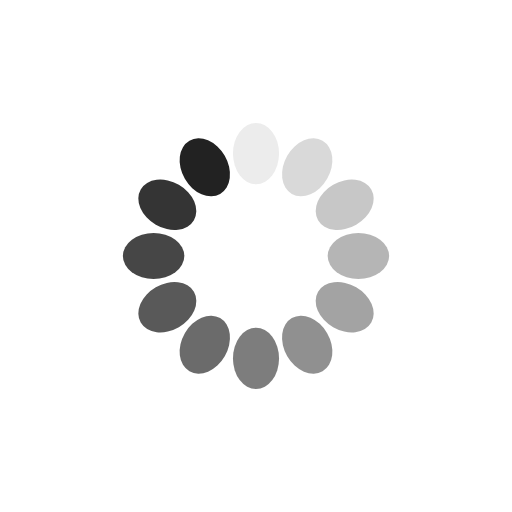
t = 0.00 s
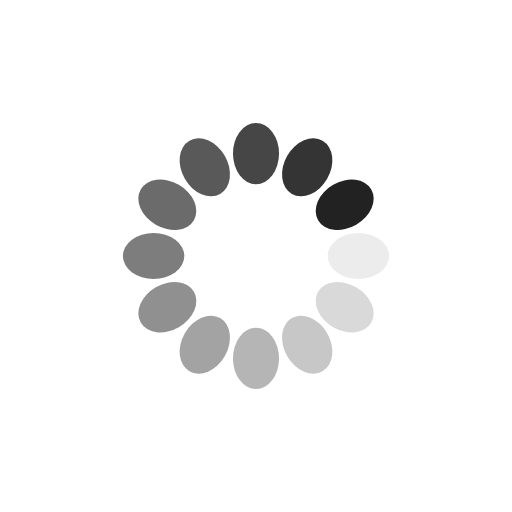
t = 0.25 s
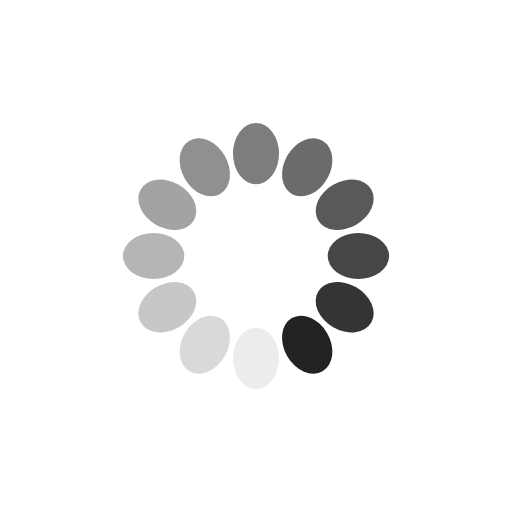
t = 0.50 s
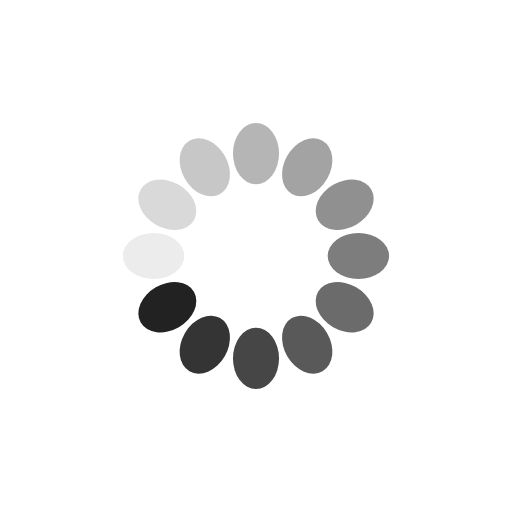
t = 0.75 s

The animated SVG that drew these frames (rendered in a browser with its animation timeline set to each time). Animation: 12 SMIL elements (animate=12); one cycle of 1.00 s, repeats indefinitely.

<?xml version="1.0" encoding="utf-8" ?>
<svg
  xmlns="http://www.w3.org/2000/svg"
  xmlns:xlink="http://www.w3.org/1999/xlink"
  style="margin: auto; background: none; display: block; shape-rendering: auto;"
  width="200px"
  height="200px"
  viewBox="0 0 100 100"
  preserveAspectRatio="xMidYMid"
>
<g transform="rotate(0 50 50)">
  <rect x="45.5" y="24" rx="4.5" ry="6" width="9" height="12" fill="#222222">
    <animate
        attributeName="opacity"
        values="1;0"
        keyTimes="0;1"
        dur="1s"
        begin="-0.9166666666666666s"
        repeatCount="indefinite"
      />
  </rect>
</g><g transform="rotate(30 50 50)">
  <rect x="45.5" y="24" rx="4.5" ry="6" width="9" height="12" fill="#222222">
    <animate
        attributeName="opacity"
        values="1;0"
        keyTimes="0;1"
        dur="1s"
        begin="-0.8333333333333334s"
        repeatCount="indefinite"
      />
  </rect>
</g><g transform="rotate(60 50 50)">
  <rect x="45.5" y="24" rx="4.5" ry="6" width="9" height="12" fill="#222222">
    <animate
        attributeName="opacity"
        values="1;0"
        keyTimes="0;1"
        dur="1s"
        begin="-0.75s"
        repeatCount="indefinite"
      />
  </rect>
</g><g transform="rotate(90 50 50)">
  <rect x="45.5" y="24" rx="4.5" ry="6" width="9" height="12" fill="#222222">
    <animate
        attributeName="opacity"
        values="1;0"
        keyTimes="0;1"
        dur="1s"
        begin="-0.6666666666666666s"
        repeatCount="indefinite"
      />
  </rect>
</g><g transform="rotate(120 50 50)">
  <rect x="45.5" y="24" rx="4.5" ry="6" width="9" height="12" fill="#222222">
    <animate
        attributeName="opacity"
        values="1;0"
        keyTimes="0;1"
        dur="1s"
        begin="-0.5833333333333334s"
        repeatCount="indefinite"
      />
  </rect>
</g><g transform="rotate(150 50 50)">
  <rect x="45.5" y="24" rx="4.5" ry="6" width="9" height="12" fill="#222222">
    <animate
        attributeName="opacity"
        values="1;0"
        keyTimes="0;1"
        dur="1s"
        begin="-0.5s"
        repeatCount="indefinite"
      />
  </rect>
</g><g transform="rotate(180 50 50)">
  <rect x="45.5" y="24" rx="4.5" ry="6" width="9" height="12" fill="#222222">
    <animate
        attributeName="opacity"
        values="1;0"
        keyTimes="0;1"
        dur="1s"
        begin="-0.4166666666666667s"
        repeatCount="indefinite"
      />
  </rect>
</g><g transform="rotate(210 50 50)">
  <rect x="45.5" y="24" rx="4.5" ry="6" width="9" height="12" fill="#222222">
    <animate
        attributeName="opacity"
        values="1;0"
        keyTimes="0;1"
        dur="1s"
        begin="-0.3333333333333333s"
        repeatCount="indefinite"
      />
  </rect>
</g><g transform="rotate(240 50 50)">
  <rect x="45.5" y="24" rx="4.5" ry="6" width="9" height="12" fill="#222222">
    <animate
        attributeName="opacity"
        values="1;0"
        keyTimes="0;1"
        dur="1s"
        begin="-0.25s"
        repeatCount="indefinite"
      />
  </rect>
</g><g transform="rotate(270 50 50)">
  <rect x="45.5" y="24" rx="4.5" ry="6" width="9" height="12" fill="#222222">
    <animate
        attributeName="opacity"
        values="1;0"
        keyTimes="0;1"
        dur="1s"
        begin="-0.16666666666666666s"
        repeatCount="indefinite"
      />
  </rect>
</g><g transform="rotate(300 50 50)">
  <rect x="45.5" y="24" rx="4.5" ry="6" width="9" height="12" fill="#222222">
    <animate
        attributeName="opacity"
        values="1;0"
        keyTimes="0;1"
        dur="1s"
        begin="-0.08333333333333333s"
        repeatCount="indefinite"
      />
  </rect>
</g><g transform="rotate(330 50 50)">
  <rect x="45.5" y="24" rx="4.5" ry="6" width="9" height="12" fill="#222222">
    <animate
        attributeName="opacity"
        values="1;0"
        keyTimes="0;1"
        dur="1s"
        begin="0s"
        repeatCount="indefinite"
      />
  </rect>
</g>
</svg>
